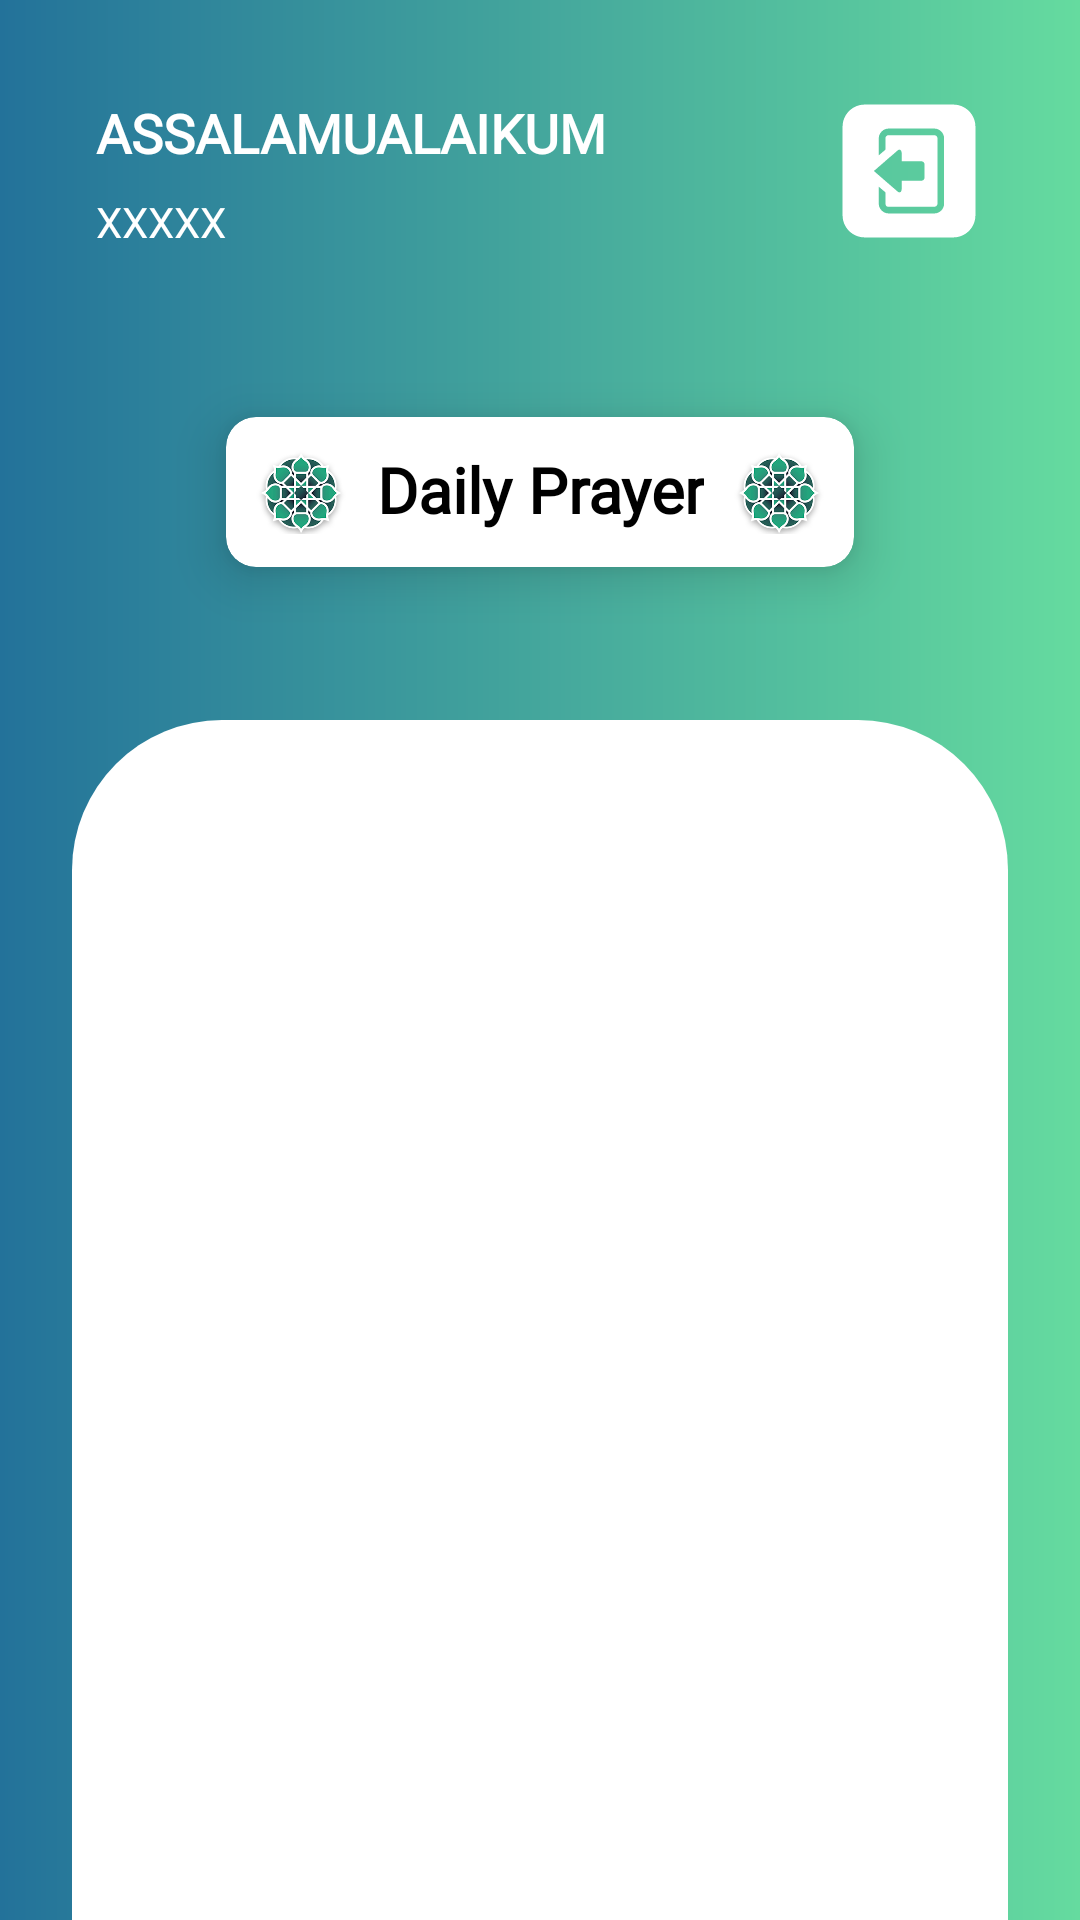

Reconstruct the res/layout file that produces this screen, plus the resources it refers to.
<!-- AndroidManifest.xml: application theme Theme.DoaHarian -->
<!-- res/layout/activity_main.xml -->
<?xml version="1.0" encoding="utf-8"?>
<androidx.constraintlayout.widget.ConstraintLayout xmlns:android="http://schemas.android.com/apk/res/android"
    xmlns:app="http://schemas.android.com/apk/res-auto"
    xmlns:tools="http://schemas.android.com/tools"
    android:layout_width="match_parent"
    android:layout_height="match_parent"
    tools:context=".MainActivity"
    android:background="@drawable/gradien">

    <TextView
        android:id="@+id/textView2"
        android:layout_width="wrap_content"
        android:layout_height="wrap_content"
        android:layout_marginStart="32dp"
        android:layout_marginTop="32dp"
        android:text="ASSALAMUALAIKUM"
        android:fontFamily="@font/arima_madurai_black"
        android:textAlignment="center"
        android:textColor="@color/button"
        android:textSize="18sp"
        android:textStyle="bold"
        app:layout_constraintStart_toStartOf="parent"
        app:layout_constraintTop_toTopOf="parent" />

    <TextView
        android:id="@+id/cek"
        android:layout_width="wrap_content"
        android:layout_height="wrap_content"
        android:layout_marginStart="32dp"
        android:layout_marginTop="8dp"
        android:text="XXXXX"
        android:fontFamily="@font/arima_madurai_black"
        app:layout_constraintStart_toStartOf="parent"
        app:layout_constraintTop_toBottomOf="@+id/textView2"
        android:textColor="@color/button"/>

    <androidx.appcompat.widget.AppCompatButton
        android:id="@+id/buttonlogout"
        android:layout_width="50dp"
        android:layout_height="50dp"
        android:background="@drawable/logout"
        android:backgroundTint="@color/button"
        android:layout_marginTop="32dp"
        android:layout_marginEnd="32dp"
        app:layout_constraintEnd_toEndOf="parent"
        app:layout_constraintTop_toTopOf="parent" />

    <androidx.cardview.widget.CardView
        android:id="@+id/cardView"
        android:layout_width="wrap_content"
        android:layout_height="wrap_content"
        android:layout_marginStart="32dp"
        android:layout_marginTop="16dp"
        android:layout_marginEnd="32dp"
        android:layout_marginBottom="16dp"
        app:cardCornerRadius="10dp"
        app:cardElevation="10dp"
        app:layout_constraintBottom_toTopOf="@+id/linearLayout"
        app:layout_constraintEnd_toEndOf="parent"
        app:layout_constraintStart_toStartOf="parent"
        app:layout_constraintTop_toBottomOf="@+id/cek"
        app:layout_constraintVertical_bias="0.53">

        <LinearLayout
            android:layout_width="match_parent"
            android:layout_height="wrap_content"
            android:layout_gravity="center_vertical"
            android:gravity="center_horizontal"
            android:orientation="horizontal">

            <ImageView
                android:layout_width="30dp"
                android:layout_height="30dp"
                android:layout_margin="10dp"
                android:src="@drawable/poin" />

            <TextView
                android:layout_width="wrap_content"
                android:layout_height="match_parent"
                android:layout_marginVertical="10dp"
                android:text="@string/app_name"
                android:fontFamily="@font/arima_madurai_black"
                android:textColor="@color/signup"
                android:textAlignment="center"
                android:textSize="21sp"
                android:textStyle="bold" />

            <ImageView
                android:layout_width="30dp"
                android:layout_height="30dp"
                android:layout_margin="10dp"
                android:src="@drawable/poin" />

        </LinearLayout>
    </androidx.cardview.widget.CardView>

    <LinearLayout
        android:id="@+id/linearLayout"
        android:layout_width="match_parent"
        android:layout_height="400dp"
        android:layout_marginStart="24dp"
        android:layout_marginEnd="24dp"
        android:background="@drawable/bgroundtop"
        android:backgroundTint="@color/button"
        app:layout_constraintBottom_toBottomOf="parent"
        app:layout_constraintEnd_toEndOf="parent"
        app:layout_constraintStart_toStartOf="parent">

        <LinearLayout
            android:layout_width="match_parent"
            android:layout_height="match_parent">

            <androidx.recyclerview.widget.RecyclerView
                android:id="@+id/tempatdoa"
                android:layout_width="match_parent"
                android:layout_height="match_parent"
                android:layout_marginHorizontal="20dp"
                android:layout_marginTop="40dp"
                app:layoutManager="androidx.recyclerview.widget.LinearLayoutManager">
            </androidx.recyclerview.widget.RecyclerView>
        </LinearLayout>
    </LinearLayout>


</androidx.constraintlayout.widget.ConstraintLayout>
<!-- resources referenced by this layout -->
<resources>
  <color name="button">@color/white</color>
  <color name="signup">@color/black</color>
  <!-- drawable bgroundtop (drawable) -->
  <?xml version="1.0" encoding="utf-8"?>
  <shape xmlns:android="http://schemas.android.com/apk/res/android"
      android:shape="rectangle" >
  
      
      <solid
          android:color="@color/white"/>
  
      
      <corners
          android:topLeftRadius="50dp"
          android:topRightRadius="50dp"
          android:bottomLeftRadius="0dp"
          android:bottomRightRadius="0dp"/>
  </shape>
  <!-- drawable gradien (drawable) -->
  <?xml version="1.0" encoding="utf-8"?>
      <shape xmlns:android="http://schemas.android.com/apk/res/android"
          android:shape="rectangle">
          <gradient
              android:startColor="#65DB9F"
              android:endColor="#ff23729a"
              android:angle="180" />
      </shape>
  <!-- drawable logout (drawable-v24) -->
  <vector xmlns:android="http://schemas.android.com/apk/res/android" xmlns:aapt="http://schemas.android.com/aapt"
      android:viewportWidth="200"
      android:viewportHeight="200"
      android:width="200dp"
      android:height="200dp">
      <path
          android:pathData="M159.16 188.55l-118.32 0c-16.16 0 -29.39 -13.23 -29.39 -29.39l0 -118.32c0 -16.16 13.23 -29.39 29.39 -29.39l118.32 0c16.16 0 29.39 13.23 29.39 29.39l0 118.32c0 16.16 -13.23 29.39 -29.39 29.39zm-12.35 -45.05l0 -86.99c0 -3.78 -1.69 -7.07 -3.59 -9.01 -1.85 -1.89 -5.13 -4.02 -8.78 -4.02l-62.26 0c-6.22 0 -11.92 5.71 -12.35 11.49 -0.26 3.49 -0.01 19.23 -0.01 24.06 1.06 -0.72 1.7 -1.49 2.65 -2.21 0.54 -0.41 0.77 -0.72 1.29 -1.14l2.63 -2.23c1.25 -1.17 2.14 -1.4 2.27 -2.59l-0.01 -12.59c0 -2.17 -0.23 -2.78 0.66 -4.19 0.59 -0.93 1.8 -1.77 3.31 -1.77l61.38 0c2.18 0 3.98 2.03 3.98 4.2l0 86.99c0 2.16 -1.8 4.19 -3.98 4.19l-61.38 0c-3.87 0 -3.97 -3.45 -3.97 -5.74 0 -3.31 0 -6.62 0 -9.94 0 -5.14 0.25 -2.96 -3.48 -6.45l-5.35 -4.58c0 7.68 -0.37 16.27 -0.01 23.84 0.29 5.91 6.16 11.7 12.37 11.7l62.26 0c3.57 0 6.84 -2.07 8.67 -3.91 1.97 -1.98 3.7 -5.25 3.7 -9.11zm-56.52 -19.65l0 -10.82 26.27 0c2.36 0 4.19 -2.09 4.19 -4.42l0 -17.22c0 -2.33 -1.83 -4.42 -4.19 -4.42l-26.27 0 0 -10.59c0 -4.48 -2.98 -5.86 -4.92 -4.26l-3.09 2.66c-2.03 2.02 -8.77 7.41 -11.37 9.82 -0.49 0.46 -0.5 0.48 -1.06 0.92 -0.46 0.36 -0.53 0.47 -0.92 0.85l-8.28 7.17c-0.49 0.45 -0.63 0.47 -1.11 0.89l-4.08 3.64c-0.48 0.42 -0.61 0.42 -1.1 0.88 -0.57 0.54 -0.39 0.62 -1.16 0.83l0 0.44c0.86 0.23 2.38 1.94 3.15 2.59 0.49 0.4 0.6 0.42 1.1 0.89l8.27 7.17c0.67 0.66 1.28 1.13 1.99 1.77l17.66 15.24c1.48 1.24 4.92 1.12 4.92 -4.03z"
          android:fillType="evenOdd"
          android:fillColor="#FEFEFE" />
  </vector>
  <!-- drawable poin: png bitmap (drawable, 188097 bytes) -->
  <string name="app_name">Daily Prayer</string>
  <style name="Theme.DoaHarian" parent="Theme.MaterialComponents.DayNight.NoActionBar">
          
          <item name="colorPrimary">@color/utama</item>
          <item name="colorPrimaryVariant">@color/sekunder</item>
          <item name="colorOnPrimary">@color/white</item>
          
          <item name="colorSecondary">@color/teal_200</item>
          <item name="colorSecondaryVariant">@color/teal_700</item>
          <item name="colorOnSecondary">@color/black</item>
          
          <item name="android:statusBarColor">?attr/colorPrimaryVariant</item>
          
      </style>
  <color name="white">#FFFFFFFF</color>
  <color name="black">#FF000000</color>
  <color name="utama">#81C556</color>
  <color name="sekunder">#17617A</color>
  <color name="teal_200">#FF03DAC5</color>
  <color name="teal_700">#FF018786</color>
</resources>
